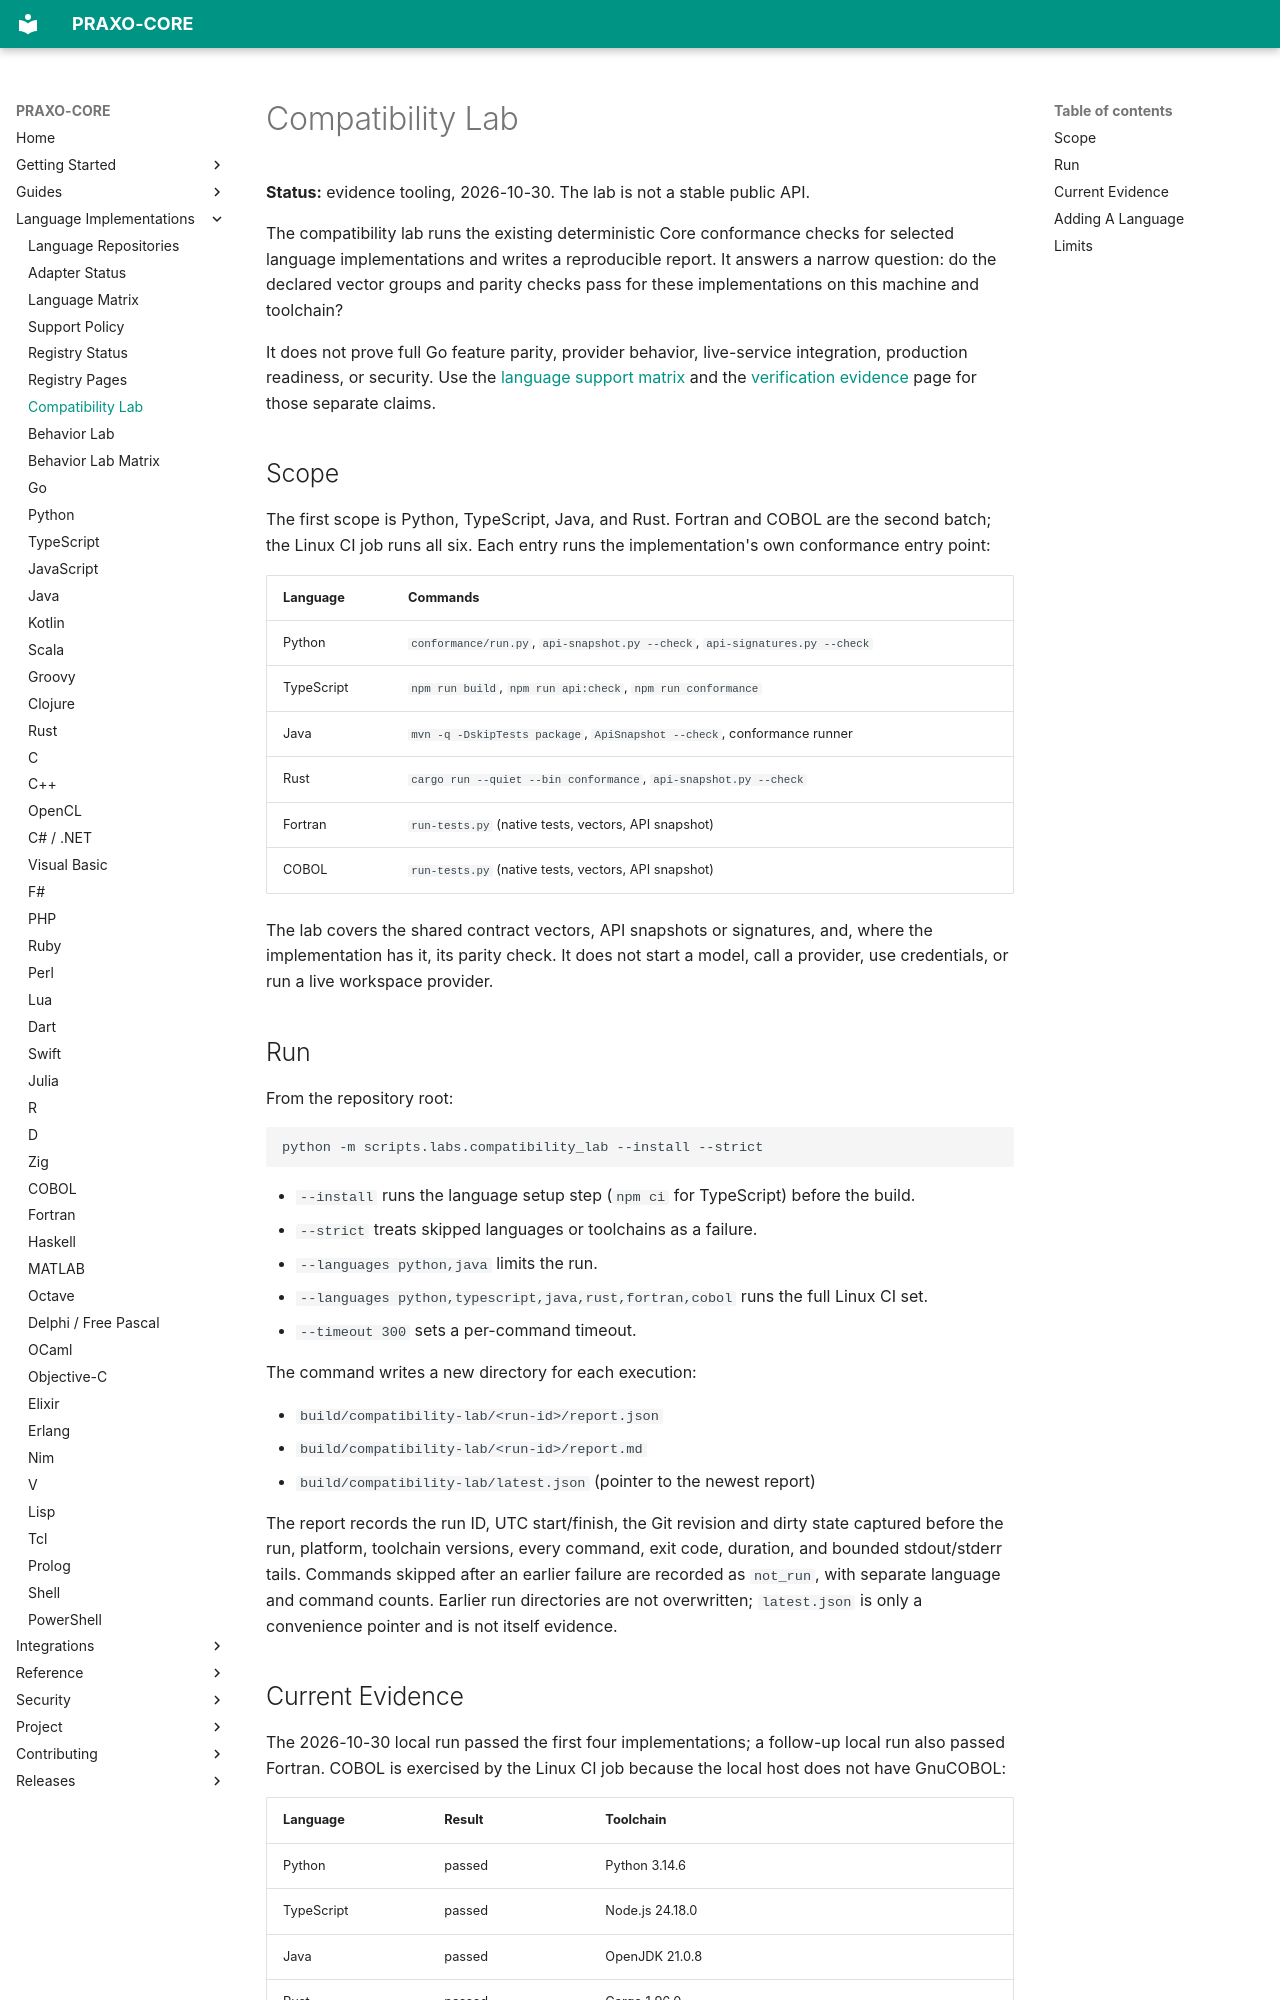

repository: axisvela/praxo-core · page: languages/compatibility-lab/index.html · generator: mkdocs

# Compatibility Lab

**Status:** evidence tooling, 2026-10-30. The lab is not a stable public API.

The compatibility lab runs the existing deterministic Core conformance checks for
selected language implementations and writes a reproducible report. It answers a
narrow question: do the declared vector groups and parity checks pass for these
implementations on this machine and toolchain?

It does not prove full Go feature parity, provider behavior, live-service
integration, production readiness, or security. Use the
[language support matrix](https://github.com/axisvela/praxo-core/blob/main/spec/languages.md)
and the [verification evidence](../project/evaluation/verification-evidence.md) page for
those separate claims.

## Scope

The first scope is Python, TypeScript, Java, and Rust. Fortran and COBOL are the
second batch; the Linux CI job runs all six. Each entry runs the implementation's
own conformance entry point:

| Language | Commands |
| --- | --- |
| Python | `conformance/run.py`, `api-snapshot.py --check`, `api-signatures.py --check` |
| TypeScript | `npm run build`, `npm run api:check`, `npm run conformance` |
| Java | `mvn -q -DskipTests package`, `ApiSnapshot --check`, conformance runner |
| Rust | `cargo run --quiet --bin conformance`, `api-snapshot.py --check` |
| Fortran | `run-tests.py` (native tests, vectors, API snapshot) |
| COBOL | `run-tests.py` (native tests, vectors, API snapshot) |

The lab covers the shared contract vectors, API snapshots or signatures, and,
where the implementation has it, its parity check. It does not start a model,
call a provider, use credentials, or run a live workspace provider.

## Run

From the repository root:

```bash
python -m scripts.labs.compatibility_lab --install --strict
```

- `--install` runs the language setup step (`npm ci` for TypeScript) before the
  build.
- `--strict` treats skipped languages or toolchains as a failure.
- `--languages python,java` limits the run.
- `--languages python,typescript,java,rust,fortran,cobol` runs the full Linux CI
  set.
- `--timeout 300` sets a per-command timeout.

The command writes a new directory for each execution:

- `build/compatibility-lab/<run-id>/report.json`
- `build/compatibility-lab/<run-id>/report.md`
- `build/compatibility-lab/latest.json` (pointer to the newest report)

The report records the run ID, UTC start/finish, the Git revision and dirty
state captured before the run, platform, toolchain versions, every command,
exit code, duration, and bounded stdout/stderr tails. Commands skipped after an
earlier failure are recorded as `not_run`, with separate language and command
counts. Earlier run directories are not overwritten; `latest.json` is only a
convenience pointer and is not itself evidence.
